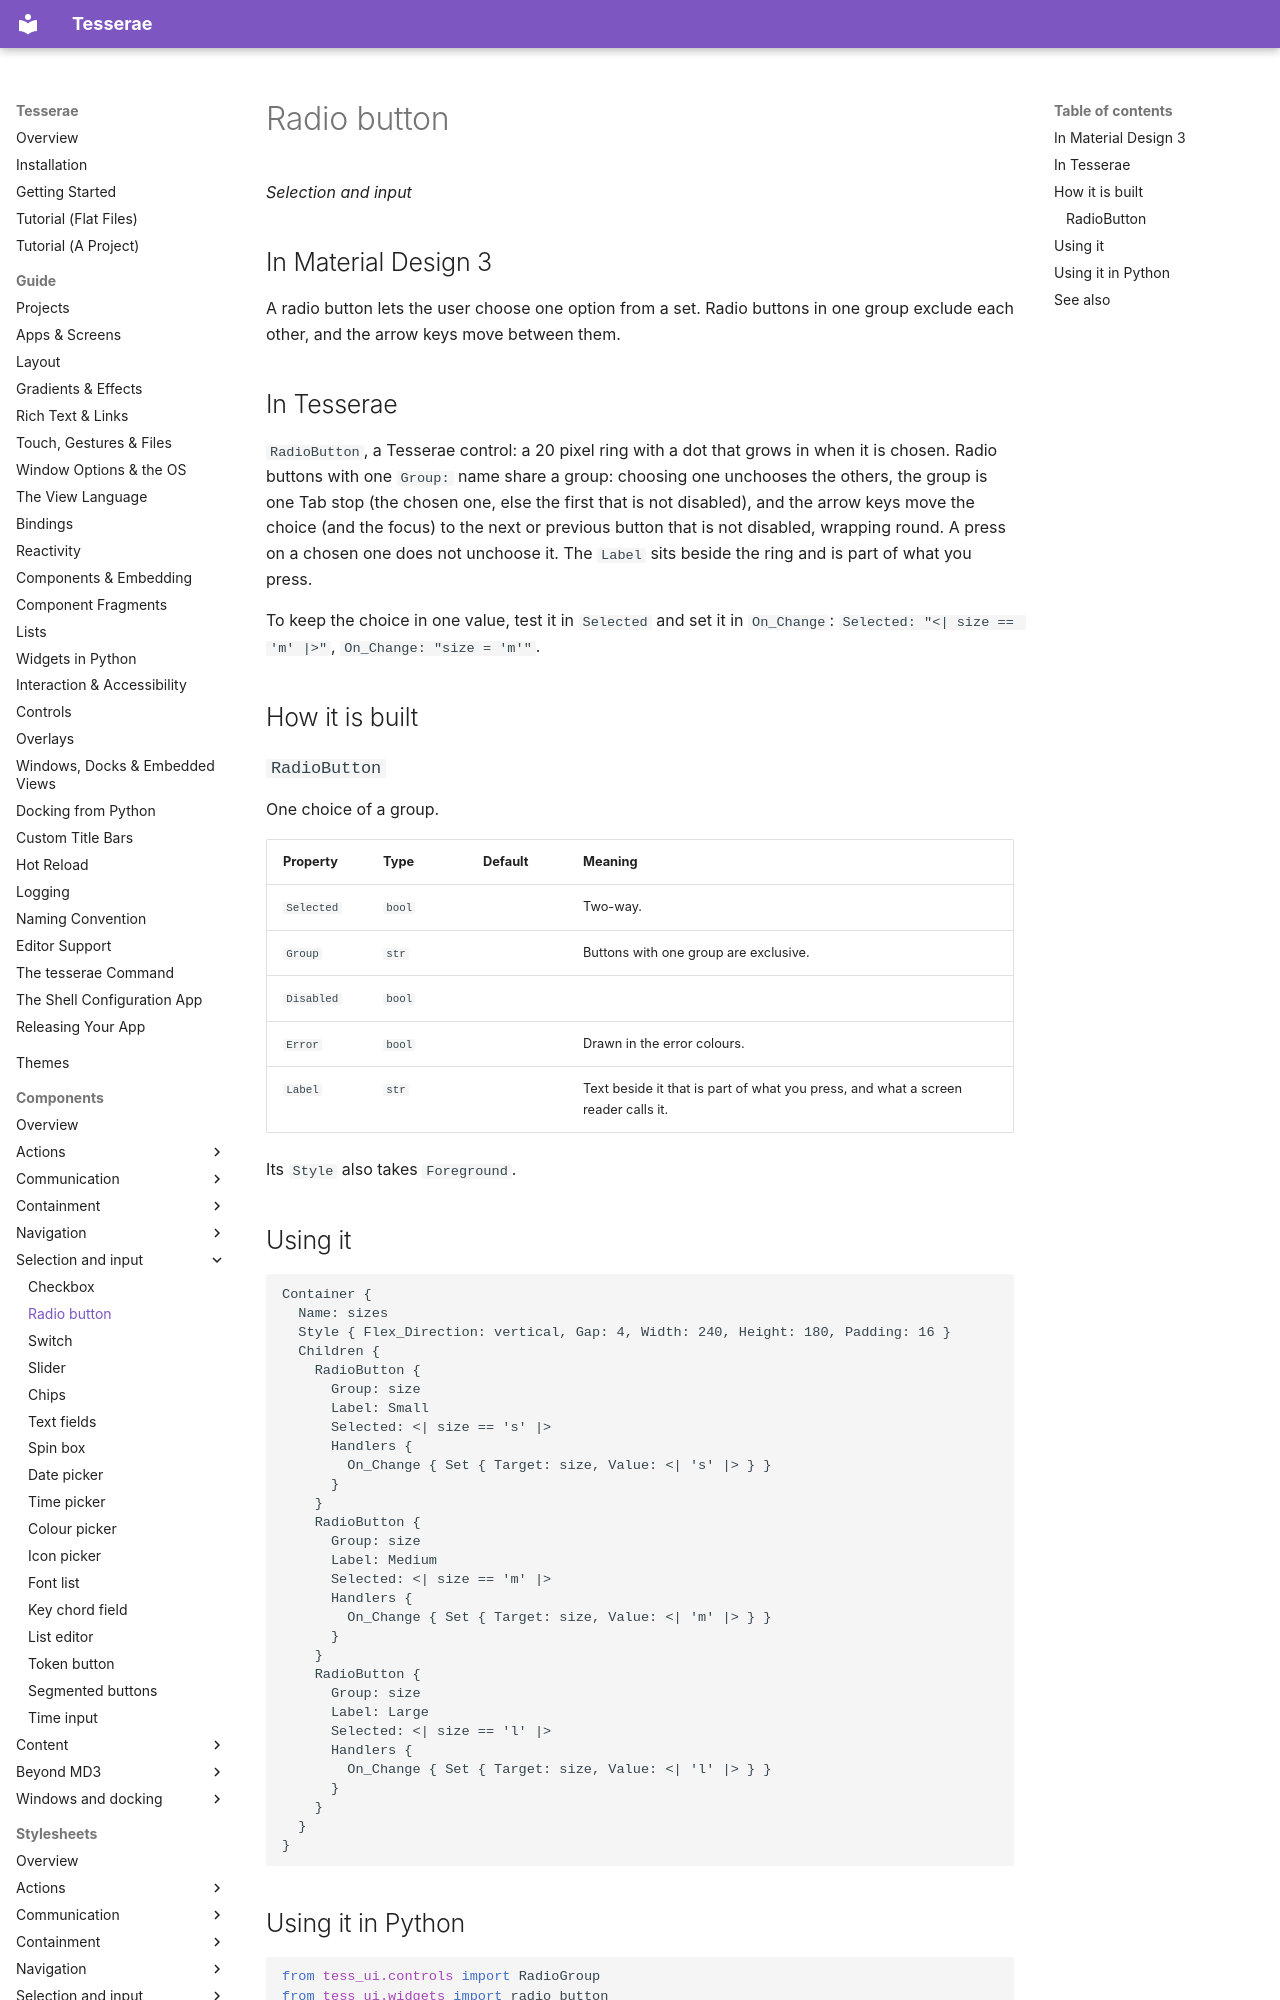

repository: mindderivative/tess-ui · page: components/radio-buttons/index.html · generator: mkdocs

# Radio button

*Selection and input*

## In Material Design 3

A radio button lets the user choose one option from a set. Radio buttons in one group exclude each other,
and the arrow keys move between them.

## In Tesserae

`RadioButton`, a Tesserae control: a 20 pixel ring with a dot that grows in when it is chosen. Radio buttons with one `Group:` name share a group: choosing
one unchooses the others, the group is one Tab stop (the chosen one, else the first that is not disabled), and the arrow keys move the choice (and the focus) to the next or
previous button that is not disabled, wrapping round. A press on a chosen one does not unchoose it. The `Label` sits beside the ring and is part of what you press.

To keep the choice in one value, test it in `Selected` and set it in `On_Change`: `Selected: "<| size == 'm' |>"`, `On_Change: "size = 'm'"`.

## How it is built

### `RadioButton`

One choice of a group.

| Property | Type | Default | Meaning |
| --- | --- | --- | --- |
| `Selected` | `bool` |  |  Two-way. |
| `Group` | `str` |  | Buttons with one group are exclusive. |
| `Disabled` | `bool` |  |  |
| `Error` | `bool` |  | Drawn in the error colours. |
| `Label` | `str` |  | Text beside it that is part of what you press, and what a screen reader calls it. |

Its `Style` also takes `Foreground`.

## Using it

```tdl
Container {
  Name: sizes
  Style { Flex_Direction: vertical, Gap: 4, Width: 240, Height: 180, Padding: 16 }
  Children {
    RadioButton {
      Group: size
      Label: Small
      Selected: <| size == 's' |>
      Handlers {
        On_Change { Set { Target: size, Value: <| 's' |> } }
      }
    }
    RadioButton {
      Group: size
      Label: Medium
      Selected: <| size == 'm' |>
      Handlers {
        On_Change { Set { Target: size, Value: <| 'm' |> } }
      }
    }
    RadioButton {
      Group: size
      Label: Large
      Selected: <| size == 'l' |>
      Handlers {
        On_Change { Set { Target: size, Value: <| 'l' |> } }
      }
    }
  }
}
```
